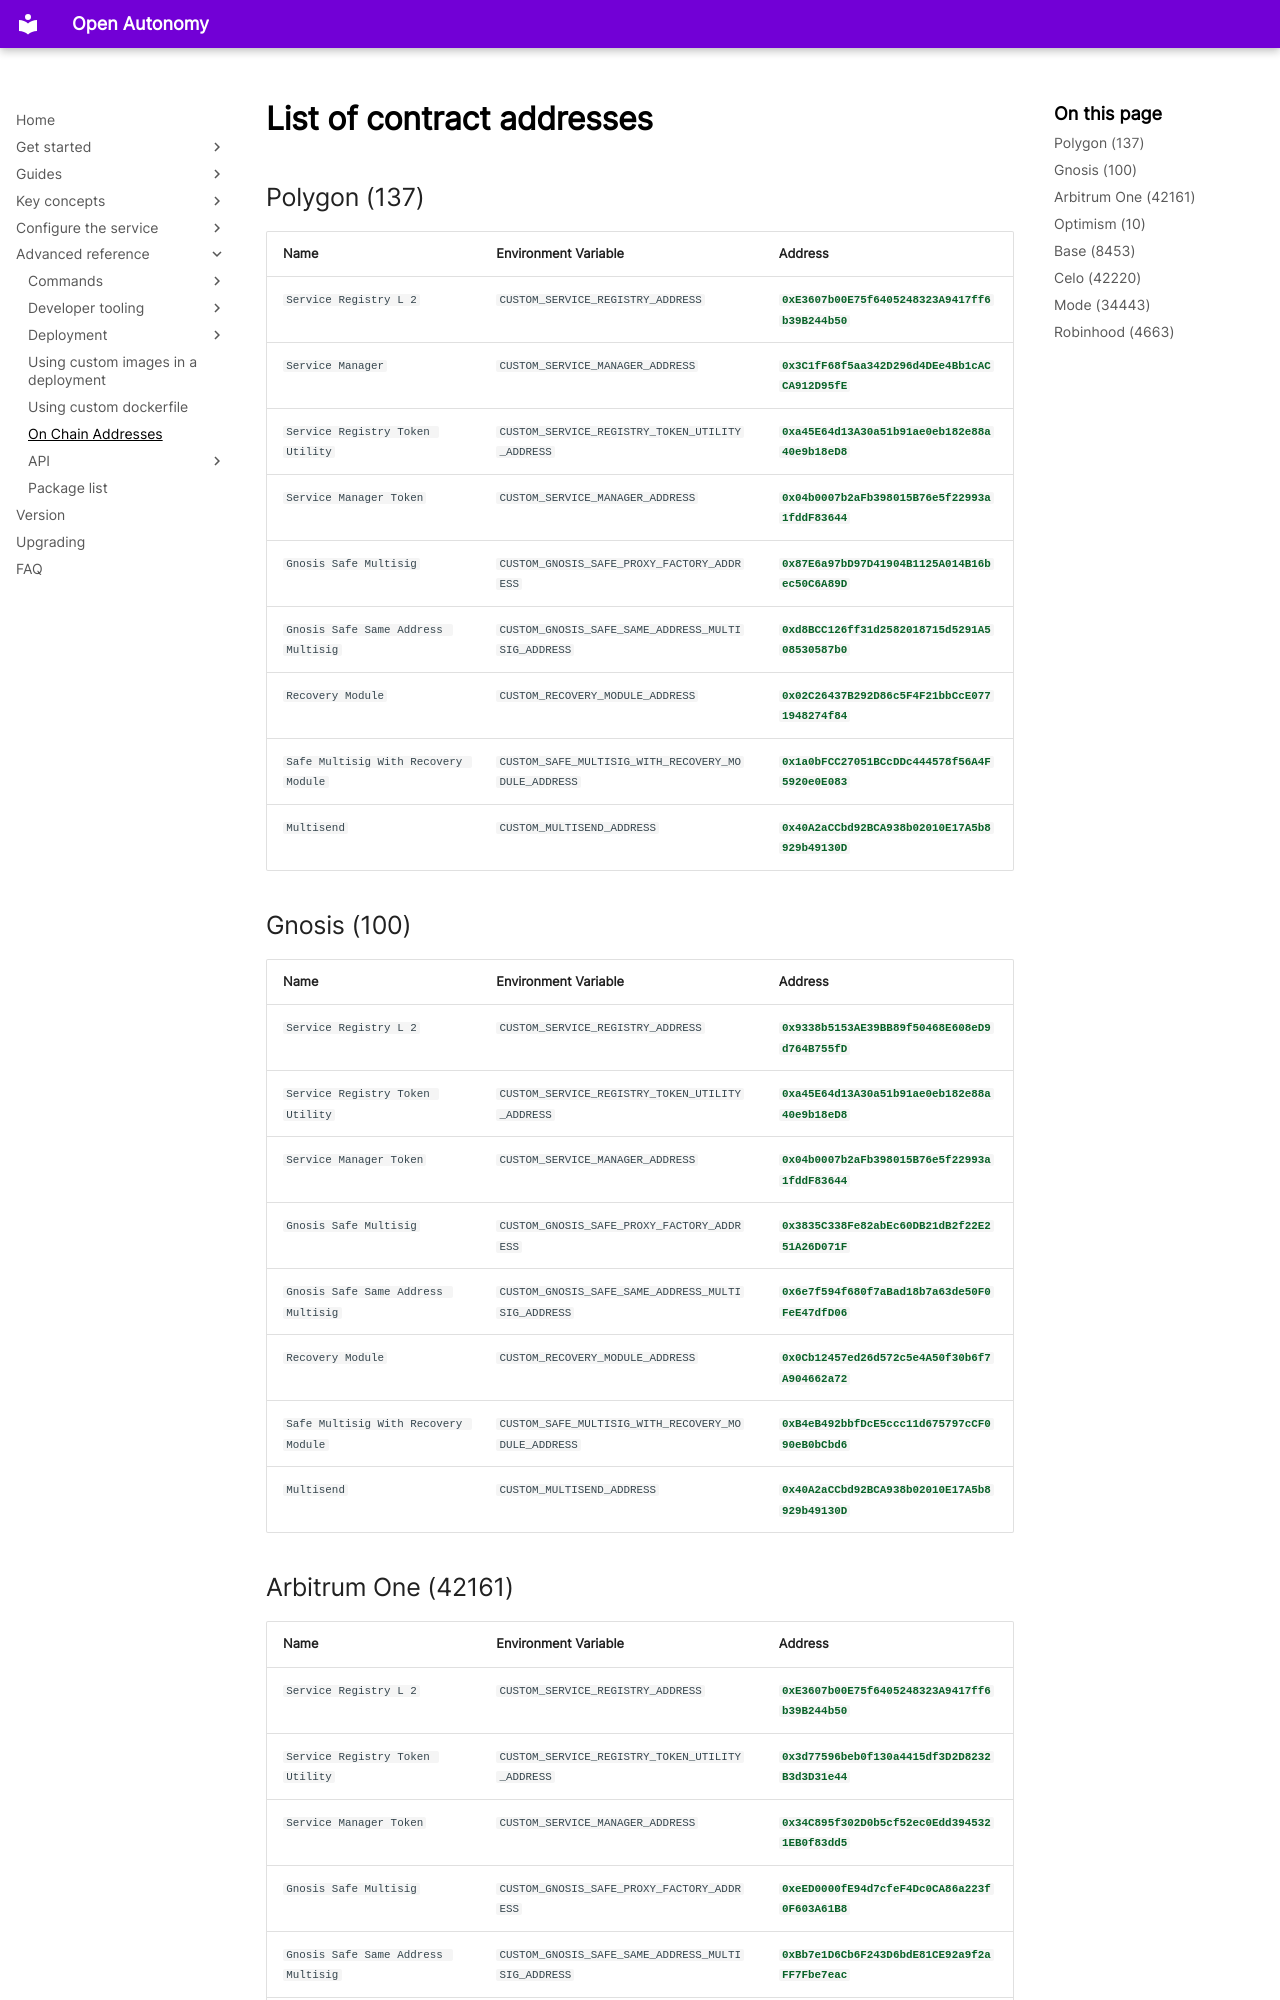

repository: valory-xyz/open-autonomy · page: advanced_reference/on_chain_addresses/index.html · generator: mkdocs

# List of contract addresses

## Polygon (137)
| Name | Environment Variable | Address |
| ---- | -------------------- | ------- |
| `Service Registry L 2` | `CUSTOM_SERVICE_REGISTRY_ADDRESS` | [`0xE3607b00E75f6405248323A9417ff6b39B244b50`](https://polygonscan.com/address/0xE3607b00E75f6405248323A9417ff6b39B244b50) |
| `Service Manager` | `CUSTOM_SERVICE_MANAGER_ADDRESS` | [`0x3C1fF68f5aa342D296d4DEe4Bb1cACCA912D95fE`](https://polygonscan.com/address/0x3C1fF68f5aa342D296d4DEe4Bb1cACCA912D95fE) |
| `Service Registry Token Utility` | `CUSTOM_SERVICE_REGISTRY_TOKEN_UTILITY_ADDRESS` | [`0xa45E64d13A30a51b91ae0eb182e88a40e9b18eD8`](https://polygonscan.com/address/0xa45E64d13A30a51b91ae0eb182e88a40e9b18eD8) |
| `Service Manager Token` | `CUSTOM_SERVICE_MANAGER_ADDRESS` | [`0x04b0007b2aFb398015B76e5f22993a1fddF83644`](https://polygonscan.com/address/0x04b0007b2aFb398015B76e5f22993a1fddF83644) |
| `Gnosis Safe Multisig` | `CUSTOM_GNOSIS_SAFE_PROXY_FACTORY_ADDRESS` | [`0x87E6a97bD97D41904B1125A014B16bec50C6A89D`](https://polygonscan.com/address/0x87E6a97bD97D41904B1125A014B16bec50C6A89D) |
| `Gnosis Safe Same Address Multisig` | `CUSTOM_GNOSIS_SAFE_SAME_ADDRESS_MULTISIG_ADDRESS` | [`0xd8BCC126ff31d2582018715d5291A508530587b0`](https://polygonscan.com/address/0xd8BCC126ff31d2582018715d5291A508530587b0) |
| `Recovery Module` | `CUSTOM_RECOVERY_MODULE_ADDRESS` | [`0x02C26437B292D86c5F4F21bbCcE0771948274f84`](https://polygonscan.com/address/0x02C26437B292D86c5F4F21bbCcE0771948274f84) |
| `Safe Multisig With Recovery Module` | `CUSTOM_SAFE_MULTISIG_WITH_RECOVERY_MODULE_ADDRESS` | [`0x1a0bFCC27051BCcDDc444578f56A4F5920e0E083`](https://polygonscan.com/address/0x1a0bFCC27051BCcDDc444578f56A4F5920e0E083) |
| `Multisend` | `CUSTOM_MULTISEND_ADDRESS` | [`0x40A2aCCbd92BCA938b02010E17A5b8929b49130D`](https://polygonscan.com/address/0x40A2aCCbd92BCA938b02010E17A5b8929b49130D) |

## Gnosis (100)
| Name | Environment Variable | Address |
| ---- | -------------------- | ------- |
| `Service Registry L 2` | `CUSTOM_SERVICE_REGISTRY_ADDRESS` | [`0x9338b5153AE39BB89f50468E608eD9d764B755fD`](https://gnosisscan.io/address/0x9338b5153AE39BB89f50468E608eD9d764B755fD) |
| `Service Registry Token Utility` | `CUSTOM_SERVICE_REGISTRY_TOKEN_UTILITY_ADDRESS` | [`0xa45E64d13A30a51b91ae0eb182e88a40e9b18eD8`](https://gnosisscan.io/address/0xa45E64d13A30a51b91ae0eb182e88a40e9b18eD8) |
| `Service Manager Token` | `CUSTOM_SERVICE_MANAGER_ADDRESS` | [`0x04b0007b2aFb398015B76e5f22993a1fddF83644`](https://gnosisscan.io/address/0x04b0007b2aFb398015B76e5f22993a1fddF83644) |
| `Gnosis Safe Multisig` | `CUSTOM_GNOSIS_SAFE_PROXY_FACTORY_ADDRESS` | [`0x3835C338Fe82abEc60DB21dB2f22E251A26D071F`](https://gnosisscan.io/address/0x3835C338Fe82abEc60DB21dB2f22E251A26D071F) |
| `Gnosis Safe Same Address Multisig` | `CUSTOM_GNOSIS_SAFE_SAME_ADDRESS_MULTISIG_ADDRESS` | [`0x6e7f594f680f7aBad18b7a63de50F0FeE47dfD06`](https://gnosisscan.io/address/0x6e7f594f680f7aBad18b7a63de50F0FeE47dfD06) |
| `Recovery Module` | `CUSTOM_RECOVERY_MODULE_ADDRESS` | [`0x0Cb12457ed26d572c5e4A50f30b6f7A904662a72`](https://gnosisscan.io/address/0x0Cb12457ed26d572c5e4A50f30b6f7A904662a72) |
| `Safe Multisig With Recovery Module` | `CUSTOM_SAFE_MULTISIG_WITH_RECOVERY_MODULE_ADDRESS` | [`0xB4eB492bbfDcE5ccc11d675797cCF090eB0bCbd6`](https://gnosisscan.io/address/0xB4eB492bbfDcE5ccc11d675797cCF090eB0bCbd6) |
| `Multisend` | `CUSTOM_MULTISEND_ADDRESS` | [`0x40A2aCCbd92BCA938b02010E17A5b8929b49130D`](https://gnosisscan.io/address/0x40A2aCCbd92BCA938b02010E17A5b8929b49130D) |
